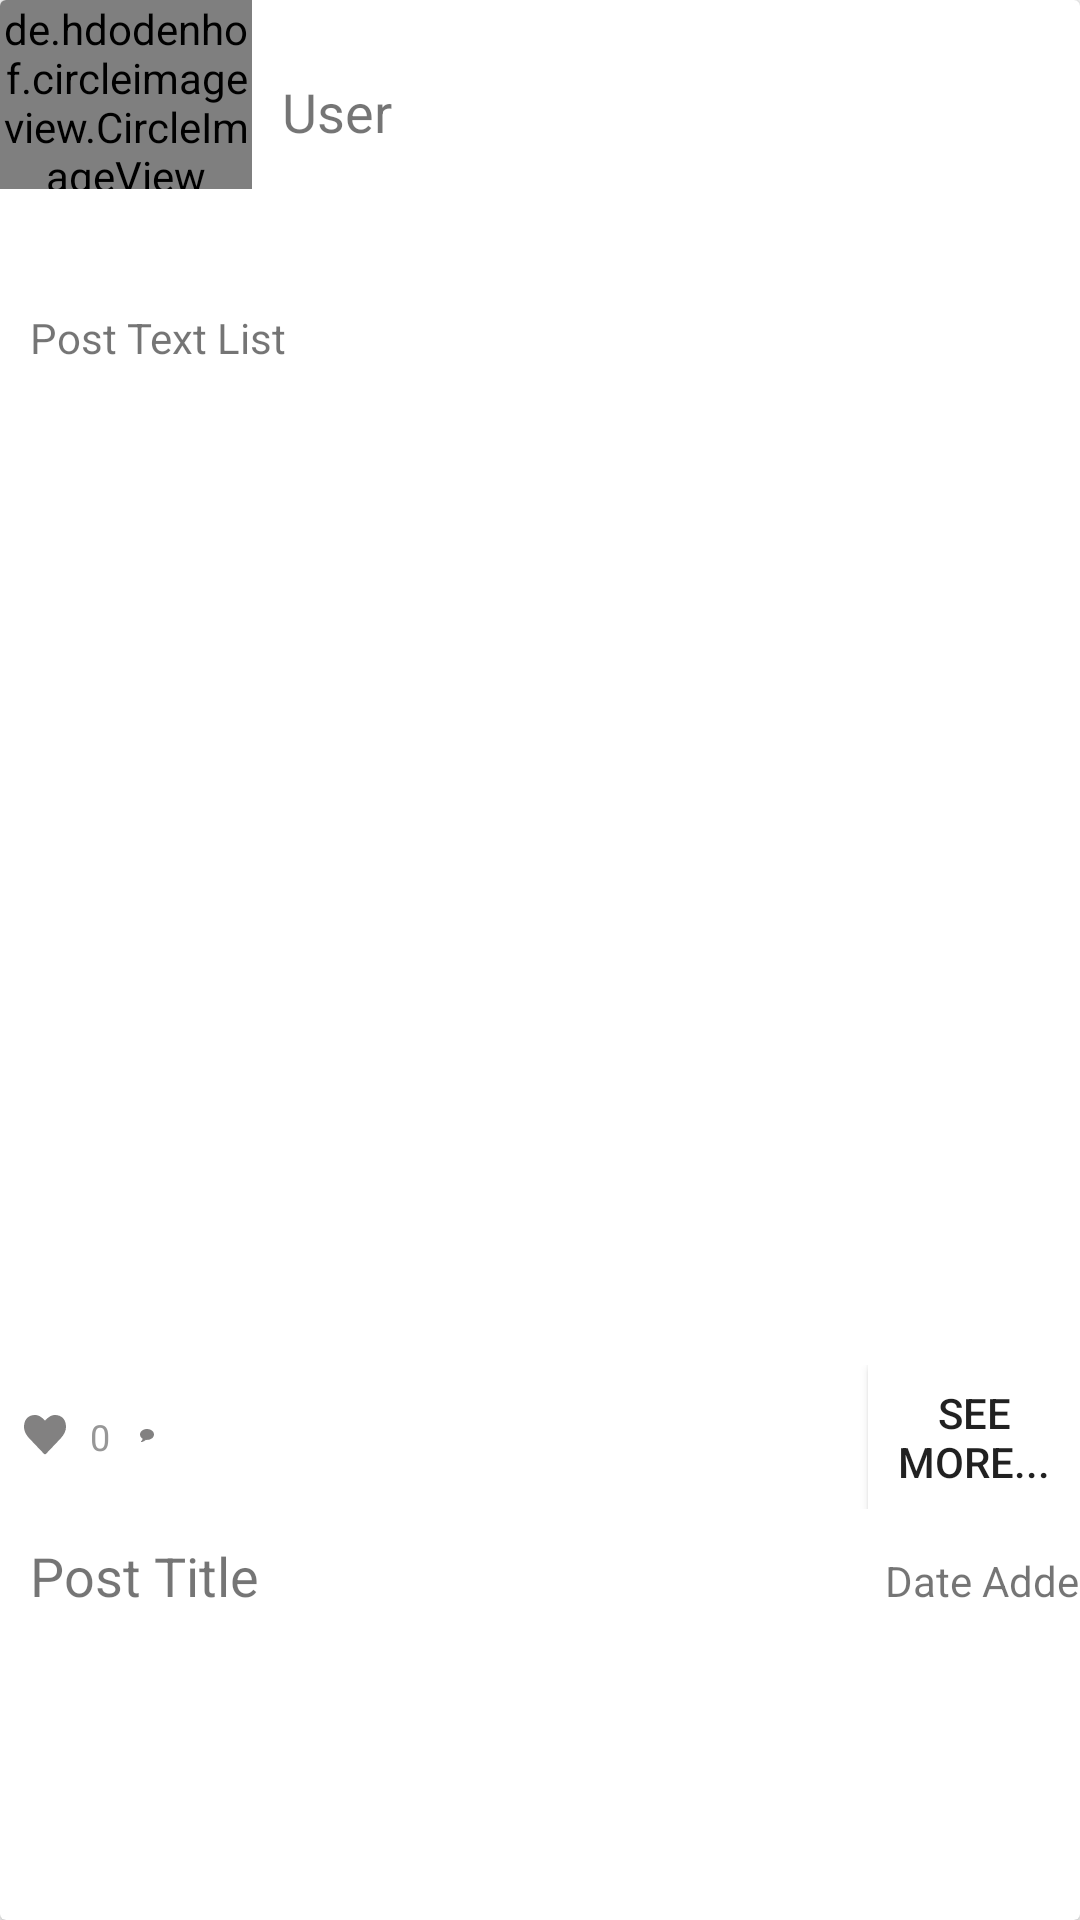

Reconstruct the res/layout file that produces this screen, plus the resources it refers to.
<!-- AndroidManifest.xml: application theme AppTheme -->
<!-- res/layout/post_row.xml -->
<?xml version="1.0" encoding="utf-8"?>
<android.support.v7.widget.CardView
    xmlns:android="http://schemas.android.com/apk/res/android"
    xmlns:app="http://schemas.android.com/apk/res-auto"
    xmlns:tools="http://schemas.android.com/tools"
    android:layout_width="match_parent"
    android:layout_height="match_parent"
    android:layout_margin="5dp">

    <LinearLayout
        android:id="@+id/postPanelList"
        android:layout_width="match_parent"
        android:layout_height="match_parent"

        android:orientation="vertical">

        <LinearLayout
            android:layout_width="match_parent"
            android:layout_height="wrap_content">
            android:layout_width="219dp"
            android:layout_height="94dp">

            <de.hdodenhof.circleimageview.CircleImageView
                android:id="@+id/profileImageView"
                android:layout_width="84dp"
                android:layout_height="63dp"
                android:layout_gravity="center_horizontal"
                android:layout_marginTop="15dp"
                android:src="@mipmap/add_btn"
                app:civ_border_color="#FF000000"
                app:civ_border_width="2dp" />

            <TextView
                android:id="@+id/postUserList"
                android:layout_width="wrap_content"
                android:layout_height="wrap_content"
                android:layout_marginTop="15dp"
                android:layout_weight="60"
                android:padding="10dp"
                android:text="User"
                android:textSize="18sp" />

        </LinearLayout>

        <LinearLayout
            android:layout_width="match_parent"
            android:layout_marginTop="15dp"
            android:layout_height="wrap_content"
            android:orientation="vertical">

            <TextView
                android:id="@+id/postTextList"
                android:layout_width="match_parent"
                android:layout_height="wrap_content"
                android:padding="10dp"
                android:paddingLeft="15dp"

                android:paddingTop="15dp"
                android:paddingRight="15dp"
                android:text="Post Text List" />

            <ImageView
                android:id="@+id/postImageList"
                android:layout_width="match_parent"
                android:layout_height="308dp"
                android:adjustViewBounds="true"
                android:layout_marginTop="15dp"
                android:cropToPadding="true"
                android:fadingEdge="horizontal|vertical|none"
                android:scaleType="fitXY"
                android:src="@mipmap/add_btn"
                android:visibility="visible" />


            <LinearLayout
                android:layout_width="wrap_content"
                android:layout_height="wrap_content"
                android:orientation="horizontal">

                <include
                    android:id="@+id/countersContainer"
                    layout="@layout/counters_panel"
                    android:layout_width="wrap_content"
                    android:layout_height="wrap_content"
                    android:layout_gravity="center_vertical"
                    android:layout_marginLeft="8dp"
                    android:layout_marginRight="8dp"
                    android:layout_weight="20" />

                <Button
                    android:id="@+id/btnSeeMore"
                    android:layout_width="wrap_content"
                    android:layout_height="wrap_content"
                    android:layout_weight="20"
                    android:layout_marginLeft="230dp"
                    android:background="@color/cardview_light_background"
                    android:text="See more..."
                    />

            </LinearLayout>


        </LinearLayout>

        <LinearLayout
            android:layout_width="wrap_content"
            android:layout_height="wrap_content"
            android:orientation="horizontal">

            <TextView
                android:id="@+id/postTitleList"
                android:layout_width="285dp"
                android:layout_height="wrap_content"
                android:padding="10dp"
                android:text="Post Title"
                android:textSize="18sp" />

            <TextView
                android:id="@+id/timestampList"
                android:layout_width="166dp"
                android:layout_height="wrap_content"

                android:padding="10dp"
                android:text="Date Added" />

        </LinearLayout>







    </LinearLayout>

</android.support.v7.widget.CardView>
<!-- res/layout/counters_panel.xml (included above) -->
<?xml version="1.0" encoding="utf-8"?>
<LinearLayout xmlns:android="http://schemas.android.com/apk/res/android"
    xmlns:app="http://schemas.android.com/apk/res-auto"
    android:layout_width="match_parent"
    android:layout_height="match_parent"
    android:gravity="center_vertical">

    <LinearLayout
        android:id="@+id/likesContainer"
        android:layout_width="wrap_content"
        android:layout_height="wrap_content"
        android:gravity="center_vertical"
        android:orientation="horizontal"
        android:paddingTop="8dp"
        android:paddingBottom="8dp">

        <ImageView
            android:id="@+id/likesImageView"
            android:layout_width="wrap_content"
            android:layout_height="wrap_content"
            android:src="@drawable/ic_like" />

        <TextView
            android:id="@+id/likeCounterTextView"
            android:layout_width="wrap_content"
            android:layout_height="wrap_content"
            android:paddingLeft="8dp"
            android:text="0"
            android:textAppearance="@style/TextAppearance.Second.Light" />

    </LinearLayout>

    <LinearLayout
        android:id="@+id/commentsCounterContainer"
        android:layout_width="wrap_content"
        android:layout_height="wrap_content"
        android:gravity="center_vertical"
        android:orientation="horizontal"
        android:paddingLeft="10dp"
        android:paddingTop="8dp"
        android:paddingBottom="8dp">

        <ImageView
            android:id="@+id/commentsCountImageView"
            android:layout_width="wrap_content"
            android:layout_height="wrap_content"
            android:src="@drawable/ic_comments" />

        <TextView
            android:id="@+id/commentsCountTextView"
            android:layout_width="wrap_content"
            android:layout_height="wrap_content"
            android:paddingLeft="8dp"
            android:textAppearance="@style/TextAppearance.Second.Light" />

    </LinearLayout>

</LinearLayout>
<!-- resources referenced by this layout -->
<resources>
  <!-- drawable ic_comments (drawable) -->
  <vector xmlns:android="http://schemas.android.com/apk/res/android"
      android:width="14dp"
      android:height="14dp"
      android:viewportHeight="11.0"
      android:viewportWidth="12.0">
      <path
          android:fillColor="#828181"
          android:pathData="M11.196,2.133C11.732,2.791 12,3.509 12,4.286C12,5.063 11.732,5.78 11.196,6.439C10.66,7.097 9.933,7.617 9.013,7.999C8.093,8.381 7.089,8.571 6,8.571C5.687,8.571 5.363,8.554 5.029,8.518C4.145,9.299 3.118,9.839 1.948,10.138C1.73,10.201 1.475,10.25 1.185,10.286C1.109,10.295 1.041,10.275 0.981,10.225C0.921,10.176 0.882,10.112 0.863,10.031L0.863,10.025C0.85,10.007 0.849,9.98 0.86,9.944C0.871,9.908 0.876,9.886 0.874,9.877C0.871,9.868 0.882,9.847 0.904,9.814C0.926,9.78 0.939,9.76 0.944,9.754C0.948,9.747 0.964,9.728 0.991,9.696C1.018,9.665 1.035,9.645 1.044,9.636C1.075,9.6 1.145,9.524 1.252,9.405C1.359,9.287 1.436,9.202 1.483,9.151C1.53,9.099 1.599,9.011 1.691,8.886C1.782,8.761 1.855,8.647 1.908,8.545C1.962,8.442 2.022,8.31 2.089,8.15C2.156,7.989 2.214,7.82 2.263,7.641C1.562,7.243 1.009,6.752 0.606,6.168C0.202,5.583 0,4.955 0,4.286C0,3.705 0.158,3.151 0.475,2.622C0.792,2.092 1.218,1.636 1.754,1.252C2.29,0.868 2.928,0.564 3.669,0.338C4.41,0.113 5.187,0 6,0C7.089,0 8.093,0.191 9.013,0.572C9.933,0.954 10.66,1.474 11.196,2.133"
          android:strokeColor="#00000000"
          android:strokeWidth="1" />
  </vector>
  <!-- drawable ic_like (drawable) -->
  <vector xmlns:android="http://schemas.android.com/apk/res/android"
      android:width="14dp"
      android:height="14dp"
      android:viewportHeight="11.0"
      android:viewportWidth="12.0">
      <path
          android:fillColor="#828181"
          android:pathData="M6,10.286C5.884,10.286 5.786,10.246 5.706,10.166L1.527,6.135C1.482,6.099 1.421,6.041 1.343,5.96C1.265,5.88 1.141,5.734 0.971,5.522C0.801,5.31 0.649,5.092 0.516,4.869C0.382,4.646 0.262,4.375 0.157,4.058C0.052,3.742 0,3.433 0,3.135C0,2.152 0.283,1.385 0.851,0.831C1.417,0.277 2.201,-0 3.201,-0C3.478,-0 3.76,0.049 4.048,0.144C4.336,0.241 4.604,0.37 4.852,0.533C5.099,0.696 5.313,0.849 5.491,0.992C5.669,1.135 5.839,1.286 6,1.447C6.161,1.286 6.33,1.135 6.509,0.992C6.687,0.849 6.901,0.696 7.148,0.533C7.396,0.37 7.664,0.241 7.952,0.144C8.24,0.049 8.522,-0 8.799,-0C9.799,-0 10.583,0.277 11.149,0.831C11.716,1.385 12,2.152 12,3.135C12,4.121 11.489,5.125 10.466,6.148L6.294,10.166C6.214,10.246 6.116,10.286 6,10.286"
          android:strokeColor="#00000000"
          android:strokeWidth="1" />
  </vector>
  <style name="TextAppearance.Second.Light" parent="@android:style/TextAppearance">
          <item name="android:textSize">12sp</item>
          <item name="android:textColor">@color/secondary_light</item>
      </style>
  <style name="AppTheme" parent="Theme.AppCompat.Light.DarkActionBar">
          
          <item name="colorPrimary">@color/backgroundPink</item>
          <item name="colorPrimaryDark">@color/colorPrimaryDark</item>
          <item name="colorAccent">@color/wineRed</item>
          <item name="actionMenuTextColor">@color/wineRed</item>
  
      </style>
  <color name="secondary_light">#979797</color>
  <color name="backgroundPink">#40731D4c</color>
  <color name="colorPrimaryDark">#00574B</color>
  <color name="wineRed">#980000</color>
</resources>
